Run: headless pygame with SDL's dummy video driver; simulated clock (each Clock.tick advances the game by its frame time, no real sleeping); random seed 0; keys injected as events and as key.get_pressed() state; mouse plan: one left click at the window centre at the start of phase 2, then a move to the lower-right quarter at the start of phase 3.
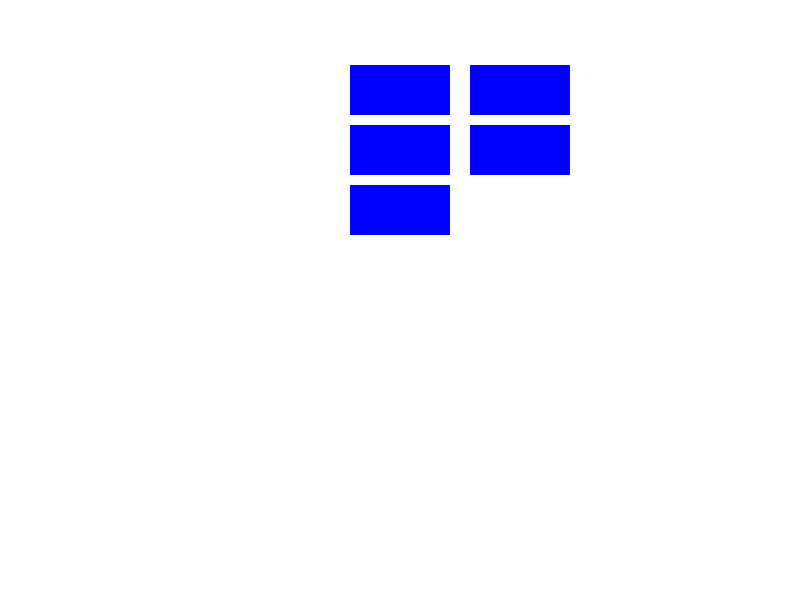
Frame 1 of 4 · flips 1–60 · no input
Frame 2 of 4 · flips 61–180 · clicked the window centre · tapped SPACE, RETURN · held RIGHT (→), D · screen unchanged from frame 1, image omitted
Frame 3 of 4 · flips 181–300 · moved the mouse to the lower-right quarter · held DOWN (↓), S · screen unchanged from frame 2, image omitted
Frame 4 of 4 · flips 301–420 · held LEFT (←), A, UP (↑), W · screen unchanged from frame 3, image omitted

The pygame program that drew these frames:

import pygame

# Inicializa o Pygame
pygame.init()

# Define a resolução da janela
resolucao_tela = (800, 600)  # Substitua pelos valores desejados

# Cria a janela
janela = pygame.display.set_mode(resolucao_tela)

# Define as cores
COR_BG = (255, 255, 255)  # Branco
COR_BOTAO = (0, 0, 255)  # Azul

# Define as dimensões e margens dos botões
largura_botao = 100
altura_botao = 50
margem_horizontal = 20
margem_vertical = 10

# Calcula as posições dos botões
num_botoes = 5
total_botoes = 3 + num_botoes
espaco_vertical = (resolucao_tela[1] - (total_botoes * altura_botao) - ((total_botoes - 1) * margem_vertical)) // 2
posicoes_botao = []
for i in range(num_botoes):
    x = (resolucao_tela[0] - largura_botao) // 2
    y = espaco_vertical + (i // 2) * (altura_botao + margem_vertical)
    if i % 2 == 1:
        x += largura_botao + margem_horizontal
    posicoes_botao.append((x, y))

# Loop principal do programa
executando = True
while executando:
    # Verifica os eventos
    for evento in pygame.event.get():
        if evento.type == pygame.QUIT:
            executando = False

    # Obtém a posição do mouse
    pos_mouse = pygame.mouse.get_pos()

    # Limpa a tela
    janela.fill(COR_BG)

    # Desenha os botões
    for posicao in posicoes_botao:
        # Define a área do botão
        botao_rect = pygame.Rect(posicao[0], posicao[1], largura_botao, altura_botao)

        # Verifica se o mouse está sobre o botão
        if botao_rect.collidepoint(pos_mouse):
            # Diminui o tamanho do botão em 5%
            botao_diminuido = botao_rect.inflate(-largura_botao * 0.05, -altura_botao * 0.05)
            pygame.draw.rect(janela, COR_BOTAO, botao_diminuido)
        else:
            pygame.draw.rect(janela, COR_BOTAO, botao_rect)

    # Atualiza a tela
    pygame.display.flip()

# Encerra o Pygame
pygame.quit()
